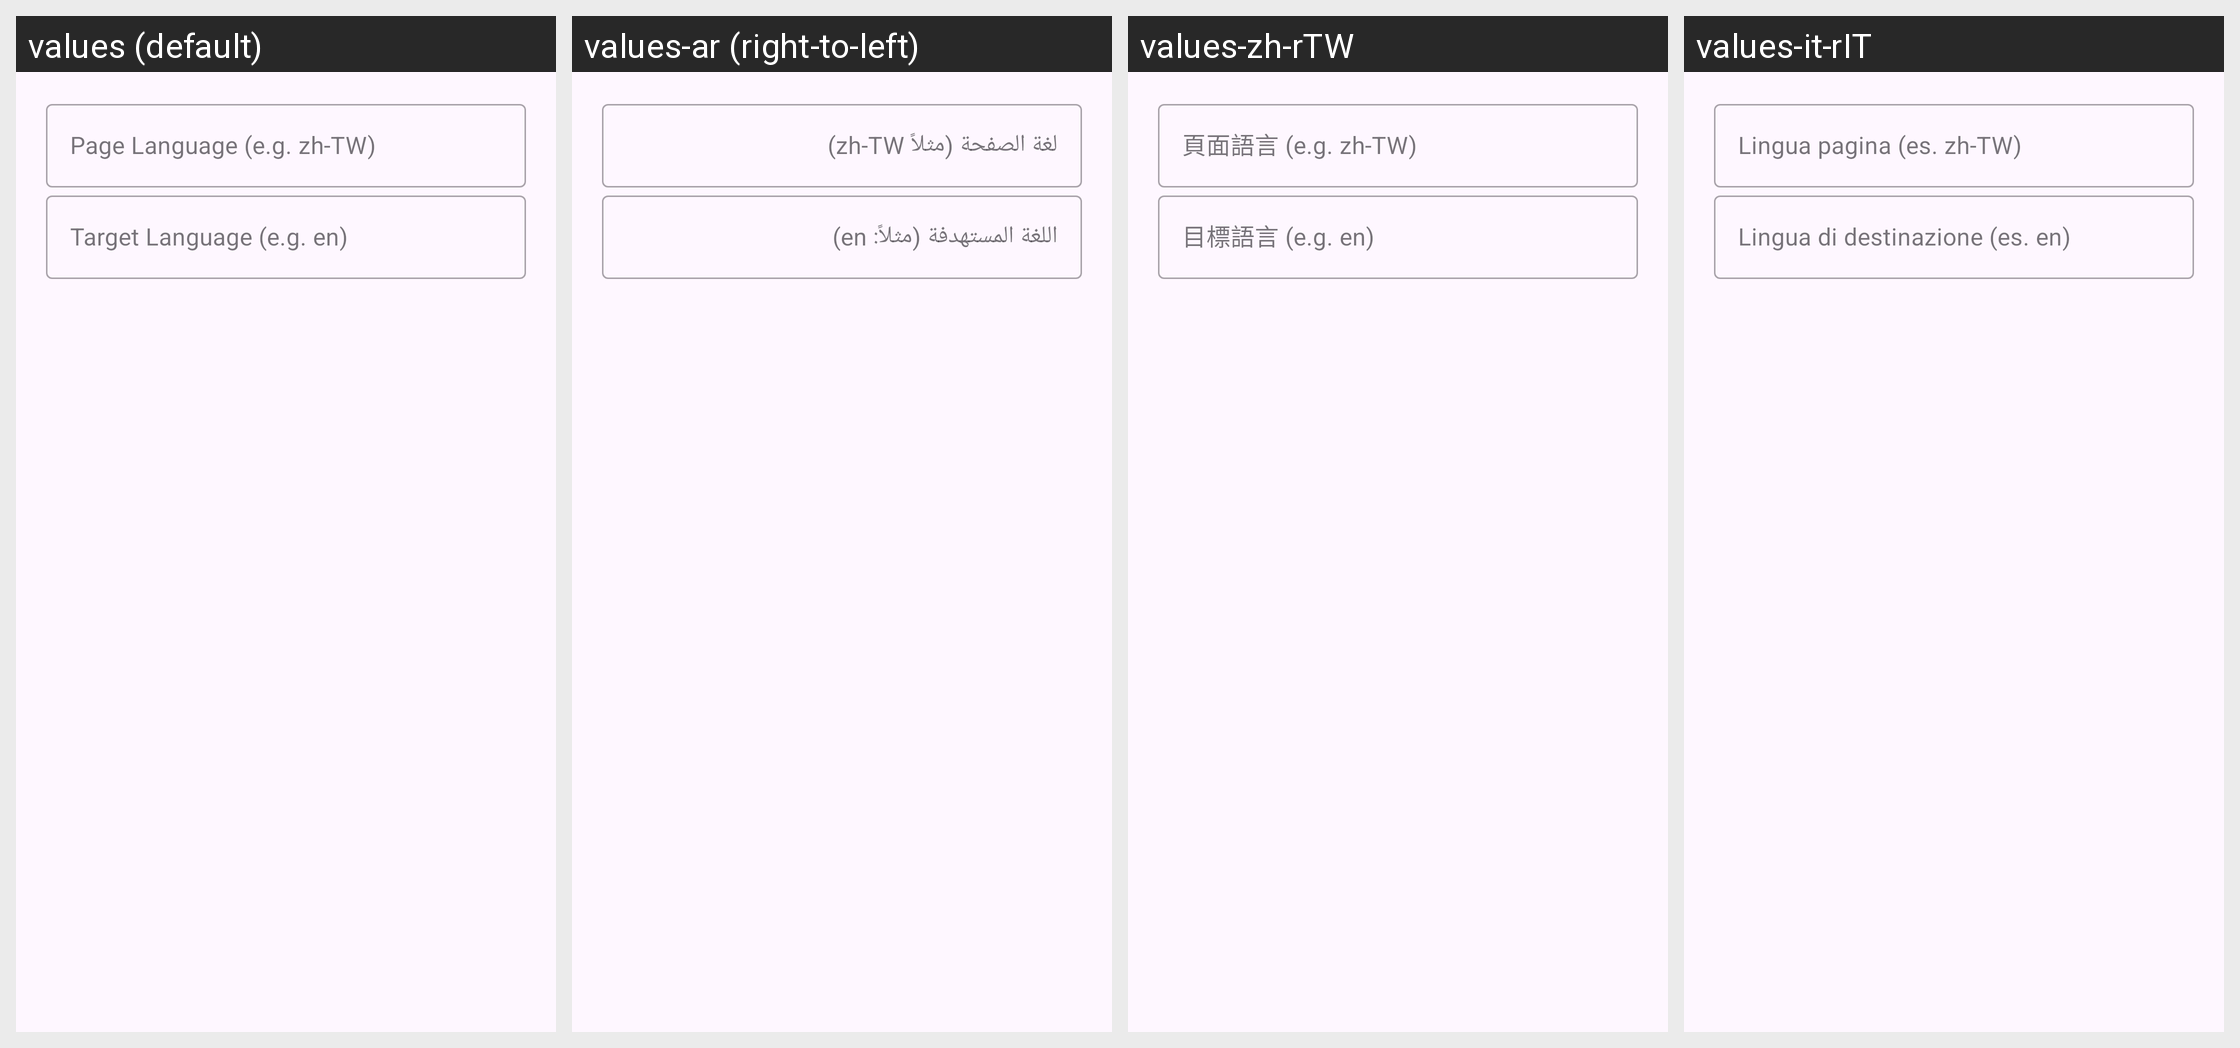

The Android screen above is rendered under several locales of the same app. Produce the string resources it draws, with the default and per-locale values.
Android screen res/layout/dialog_translate.xml rendered under 4 locales, left to right: values (default), values-ar (right-to-left), values-zh-rTW, values-it-rIT. Device: Nexus 5 (rendered at 1080×1920; each locale shown at half size, 540×960, under a caption strip naming it); theme Theme.App.
Other locales in the repository, not shown: values-bn, values-de, values-de-rDE, values-en, values-en-rGB, values-es-rES, values-fr, values-fr-rFR, values-gu-rIN, values-hi, values-in-rID, values-it, values-ja-rJP, values-ko-rKR, values-pt-rBR, values-ro-rRO, values-ru, values-tr, values-ur-rIN, values-vi, values-zh-rCN.
Strings drawn on this screen, with the default value and each locale's value (text and hints the layout hard-codes, and strings that could not be matched under every locale, appear in the picture but are not listed):

dialog_translate_page_lang
  values: Page Language (e.g. zh-TW)
  values-ar: لغة الصفحة (مثلاً zh-TW)
  values-zh-rTW: 頁面語言 (e.g. zh-TW)
  values-it-rIT: Lingua pagina (es. zh-TW)

dialog_translate_target_lang
  values: Target Language (e.g. en)
  values-ar: اللغة المستهدفة (مثلاً: en)
  values-zh-rTW: 目標語言 (e.g. en)
  values-it-rIT: Lingua di destinazione (es. en)
